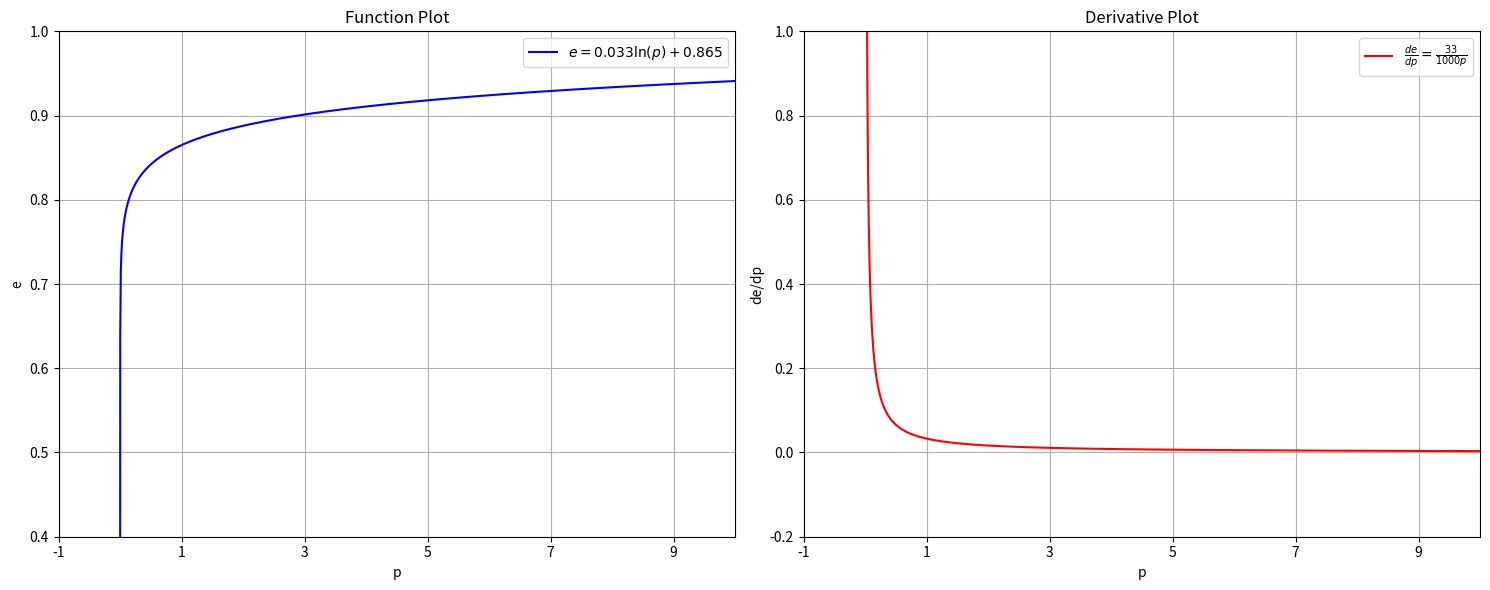

Source code (Python):
import numpy as np
import matplotlib.pyplot as plt

# Define two ranges: one for positive values and one approaching zero
p_positive = np.linspace(0.001, 10, 1000)  # For regular plotting
p_near_zero = np.logspace(-10, -3, 1000)   # For showing asymptotic behavior
p = np.concatenate([p_near_zero, p_positive])

# Calculate function values
y = np.ma.masked_invalid(0.033 * np.log(p) + 0.865)
dy_dp = np.ma.masked_invalid(33 / (1000 * p))

# Create figure
plt.figure(figsize=(15, 6))

# Plot e = 0.033ln(p) + 0.865
plt.subplot(1, 2, 1)
plt.plot(p, y, label=r'$e = 0.033 \ln(p) + 0.865$', color='b')
plt.xlabel('p')
plt.ylabel('e')
plt.title('Function Plot')
plt.legend()
plt.grid()
plt.xlim(-1, 10)
plt.ylim(0.4, 1)  # Adjusted to show the relevant range
plt.xticks(np.arange(-1, 11, 2))
plt.yticks(np.arange(0.4, 1.1, 0.1))

# Plot derivative de/dp
plt.subplot(1, 2, 2)
plt.plot(p, dy_dp, label=r'$\frac{de}{dp} = \frac{33}{1000p}$', color='r')
plt.xlabel('p')
plt.ylabel('de/dp')
plt.title('Derivative Plot')
plt.legend()
plt.grid()
plt.xlim(-1, 10)
plt.ylim(-0.2, 1)  # Updated y limits
plt.xticks(np.arange(-1, 11, 2))
plt.yticks(np.arange(-0.2, 1.2, 0.2))  # Updated y ticks

plt.tight_layout()
plt.show()
